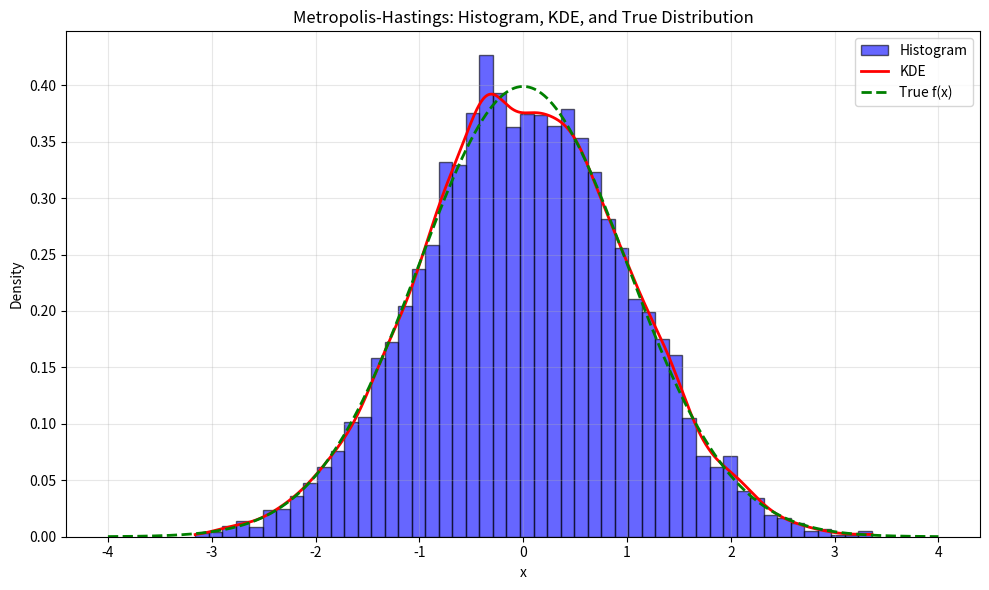
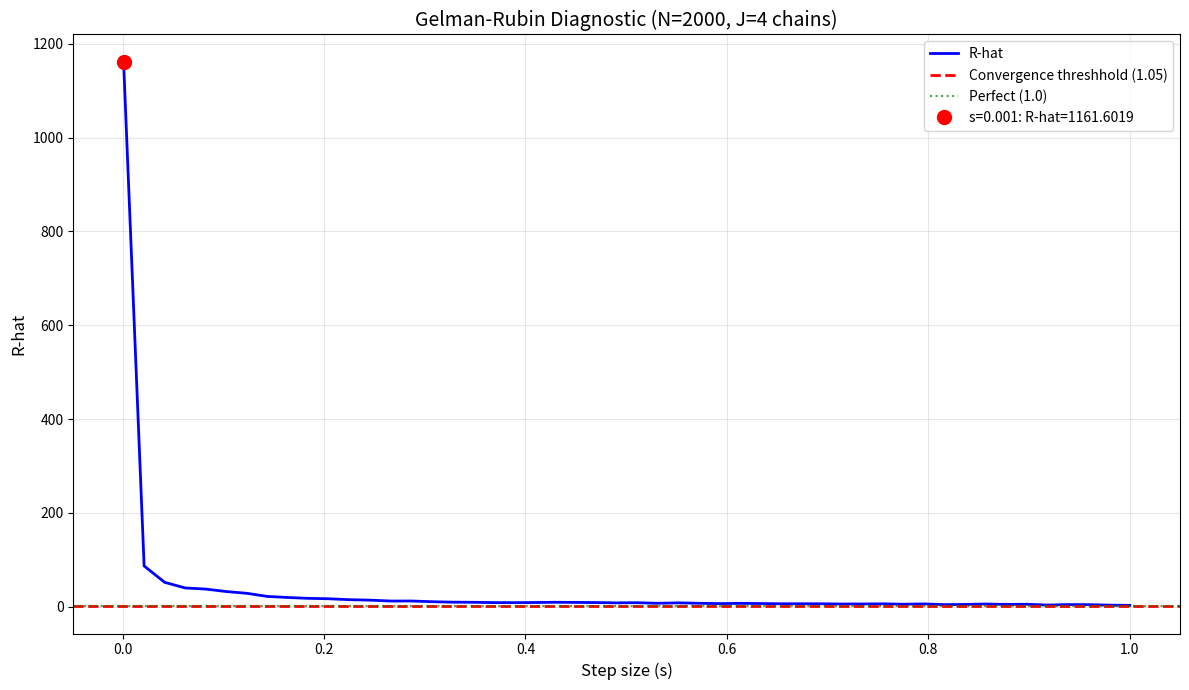

The matplotlib source for these figures, in order:
import numpy as np
import matplotlib.pyplot as plt
from scipy.stats import gaussian_kde

# ok so we need N=10000 and s=1 for the metropolis thing
x0 = 0.0  # starting point
N = 10000  # number of samples
s = 1.0  # step size or whatever

# array to hold all the x values
x_values = np.zeros(N + 1)
x_values[0] = x0

# target distribution - standard normal 
def f(x):
    # Target distribution: Standard Normal N(0,1)
    return np.exp(-0.5 * x**2) / np.sqrt(2 * np.pi)

# log version to avoid numerical issues (tip)
def log_f(x):
    # log of normal pdf, easier to compute
    return -0.5 * x**2 - 0.5 * np.log(2 * np.pi)

# Metropolis-Hastings algorithm
for i in range(1, N + 1):
    # Simulate a random number x* from Normal(x_{i-1}, s)
    x_star = np.random.normal(loc=x_values[i-1], scale=s)
    
    # Compute the ratio r(x*, x_{i-1}) = f(x*) / f(x_{i-1})
    log_r = log_f(x_star) - log_f(x_values[i-1]) #or / ??
    
    # random uniform for acceptance
    u = np.random.uniform(0, 1)
    
    # check if we accept (using log comparison)
    if np.log(u) < log_r:
        x_values[i] = x_star  # accept
    else:
        x_values[i] = x_values[i-1]  # reject, keep old value

        
#QUESTIONE: A

# drop the first value (x0) to get x1...xN
samples = x_values[1:]

# calculate monte carlo estimates
sample_mean = np.mean(samples)  # should be close to 0
sample_std = np.std(samples, ddof=1)  # should be close to 1

print(f"Sample mean (Monte Carlo estimate): {sample_mean:.4f}")
print(f"Sample std dev (Monte Carlo estimate): {sample_std:.4f}")

# make the plot with histogram and kde
plt.figure(figsize=(10, 6))

# histogram of samples
plt.hist(samples, bins=50, density=True, alpha=0.6, color='blue',
         label='Histogram', edgecolor='black')

# kernel density estimate
kde = gaussian_kde(samples)
x_range = np.linspace(samples.min(), samples.max(), 1000)
plt.plot(x_range, kde(x_range), 'r-', linewidth=2, label='KDE')

# overlay true f(x) for comparison
x_true = np.linspace(-4, 4, 1000)
y_true = f(x_true)
plt.plot(x_true, y_true, 'g--', linewidth=2, label='True f(x)')

plt.xlabel('x')
plt.ylabel('Density')
plt.title('Metropolis-Hastings: Histogram, KDE, and True Distribution')
plt.legend()
plt.grid(True, alpha=0.3)
plt.tight_layout()
plt.savefig('metropolis_results.png', dpi=300)
plt.show()

print("\nPlot saved as 'metropolis_results.png'")


#QUESTION B - gelman rubin diagonstic

# function to run a single chain
def run_chain(x0, N, s, seed=None):
    if seed is not None:
        np.random.seed(seed)
    
    x_vals = np.zeros(N + 1)
    x_vals[0] = x0
    
    for i in range(1, N + 1):
        x_star = np.random.normal(loc=x_vals[i-1], scale=s)
        log_r = log_f(x_star) - log_f(x_vals[i-1])
        u = np.random.uniform(0, 1)
        
        if np.log(u) < log_r:
            x_vals[i] = x_star
        else:
            x_vals[i] = x_vals[i-1]
    
    return x_vals[1:]  # dont need x0

# calcualte R hat
def calc_rhat(chains):
    J = len(chains)
    N = len(chains[0])
    
    # means and variances for each chainn
    M_j = np.array([np.mean(chain) for chain in chains])
    V_j = np.array([np.var(chain, ddof=1) for chain in chains])
    
    # within chain varaince
    W = np.mean(V_j)
    
    # overall mean
    M = np.mean(M_j)
    
    # between chain varience
    B = N / (J - 1) * np.sum((M_j - M)**2)
    
    # R hat formula
    R_hat = np.sqrt((B + W) / W)
    
    return R_hat

# part 1: calculate for N=2000, s=0.001, J=4
print("\n" + "="*60)
print("Part B: Gelman-Rubin Convergance Diagnostic")
print("="*60)

N_b = 2000
s_b = 0.001
J_b = 4
burnin = 500  # throw away first 500

print(f"\nParams: N={N_b}, s={s_b}, J={J_b}, burn-in={burnin}")

# use closer starting points so it doesnt blow up
init_vals = [-0.5, -0.2, 0.2, 0.5]
chains = []

print("\nRunning chains...")
for j in range(J_b):
    # run longer chain then cut off burnin
    full_chain = run_chain(x0=init_vals[j], N=N_b+burnin, s=s_b, seed=j*100)
    chain = full_chain[burnin:]
    chains.append(chain)
    print(f"  Chain {j+1}: x0={init_vals[j]}, mean={np.mean(chain):.4f}, std={np.std(chain, ddof=1):.4f}")

# compute R hat
rhat = calc_rhat(chains)
print(f"\nR-hat = {rhat:.6f}")
if rhat < 1.05:
    print("Converged! (R-hat < 1.05)")
else:
    print("NOT converged (R-hat >= 1.05)")

# part 2: plot R hat over different s values
print("\n" + "="*60)
print("Plotting R-hat for different s values...")
print("="*60)

s_vals = np.linspace(0.001, 1, 50)
rhat_vals = []

print("Computing... this takes a sec ahhhhhhhhh")
for idx, s_val in enumerate(s_vals):
    chains_s = []
    for j in range(J_b):
        full_chain = run_chain(x0=init_vals[j], N=N_b+burnin, s=s_val, seed=j*100)
        chain = full_chain[burnin:]
        chains_s.append(chain)
    
    rhat_s = calc_rhat(chains_s)
    rhat_vals.append(rhat_s)
    
    if (idx + 1) % 10 == 0:
        print(f"  {idx + 1}/{len(s_vals)} done")

print("Done computing!")

# make the plot
plt.figure(figsize=(12, 7))
plt.plot(s_vals, rhat_vals, 'b-', linewidth=2, label='R-hat')
plt.axhline(y=1.05, color='r', linestyle='--', linewidth=2, label='Convergence threshhold (1.05)')
plt.axhline(y=1.0, color='g', linestyle=':', linewidth=1.5, alpha=0.7, label='Perfect (1.0)')

# mark the s=0.001 point
s_001_idx = np.argmin(np.abs(s_vals - 0.001))
plt.plot(s_vals[s_001_idx], rhat_vals[s_001_idx], 'ro', markersize=10, 
         label=f's=0.001: R-hat={rhat_vals[s_001_idx]:.4f}')

plt.xlabel('Step size (s)', fontsize=12)
plt.ylabel('R-hat', fontsize=12)
plt.title(f'Gelman-Rubin Diagnostic (N={N_b}, J={J_b} chains)', fontsize=14)
plt.legend(fontsize=10)
plt.grid(True, alpha=0.3)
plt.tight_layout()
plt.savefig('gelman_rubin_plot.png', dpi=300)
print("\nPlot saved as 'gelman_rubin_plot.png'")

# some stats
print(f"\nMin R-hat: {np.min(rhat_vals):.6f} at s={s_vals[np.argmin(rhat_vals)]:.4f}")
print(f"Max R-hat: {np.max(rhat_vals):.6f} at s={s_vals[np.argmax(rhat_vals)]:.4f}")
converged_cnt = np.sum(np.array(rhat_vals) < 1.05)
print(f"Converged s values: {converged_cnt}/{len(s_vals)}")

plt.show()
